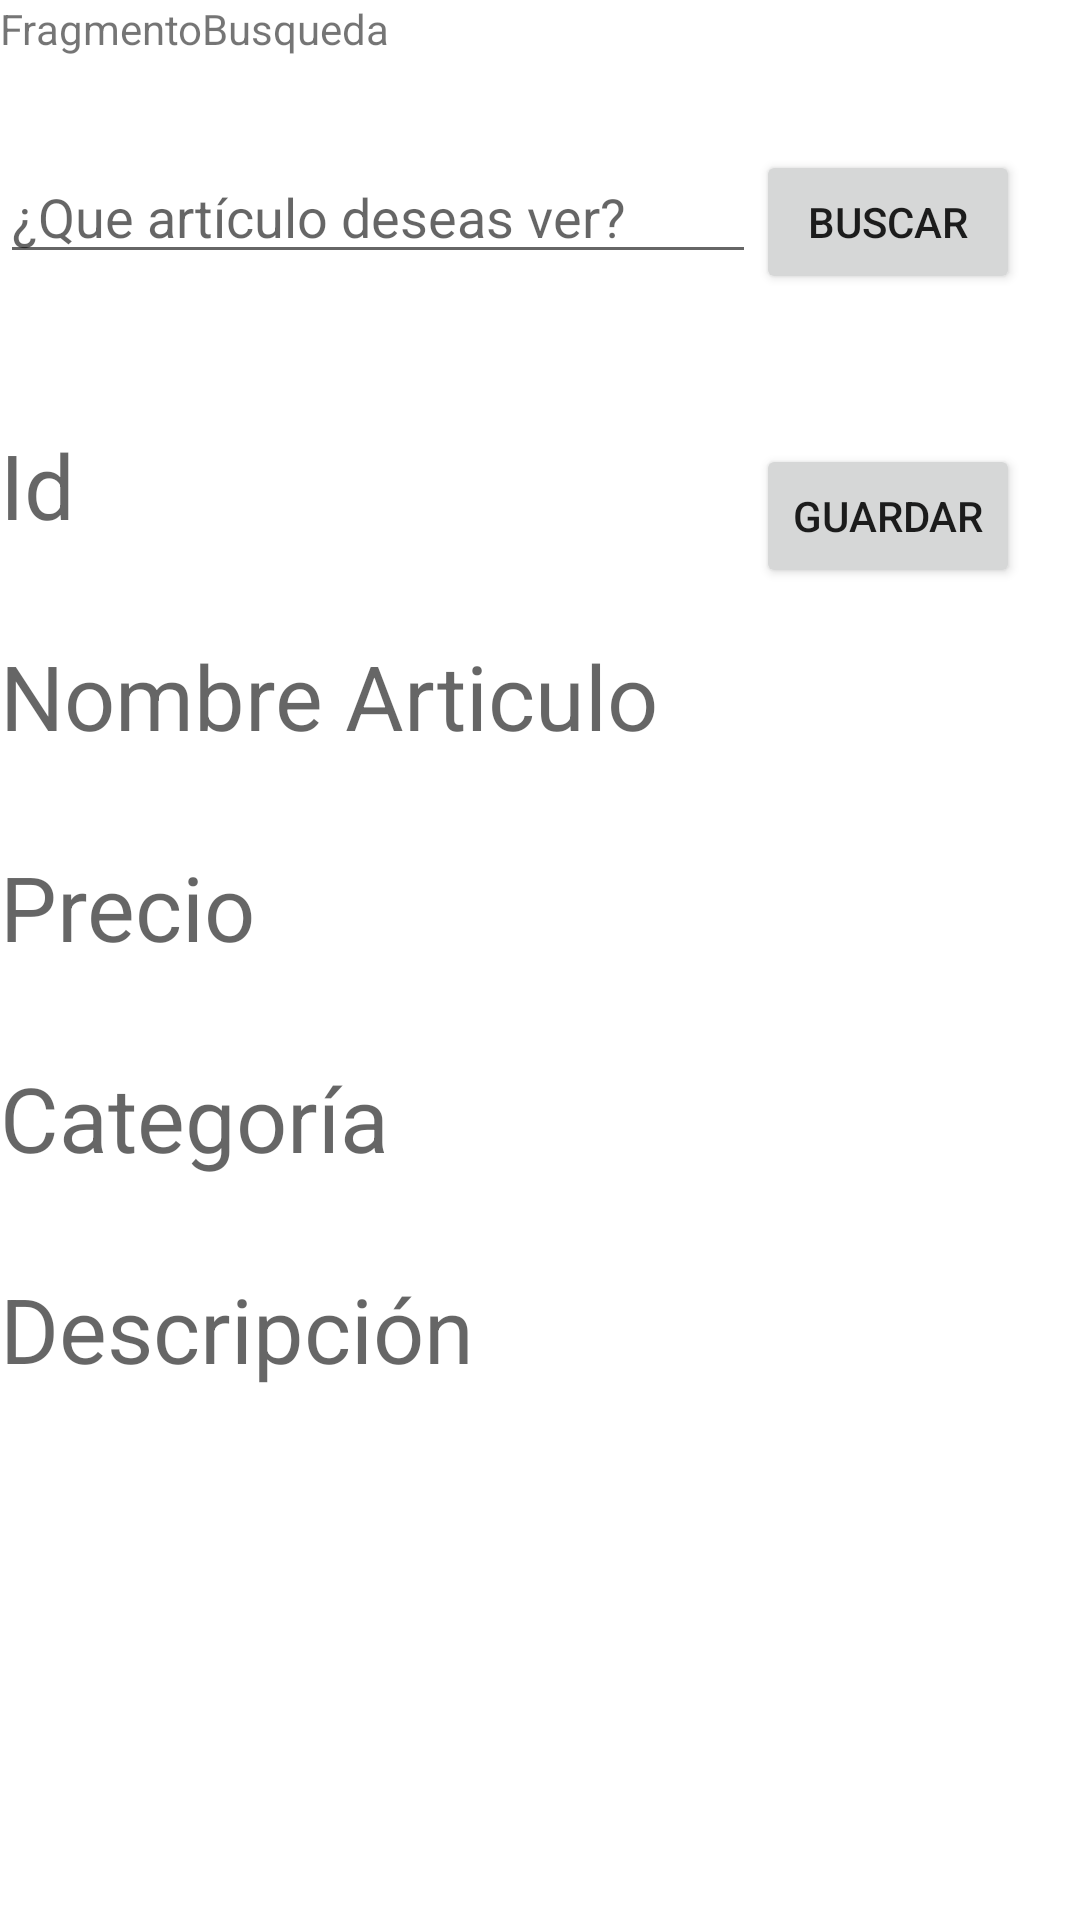

Produce the Android XML layout that renders to this screen, including the resource entries it uses.
<!-- AndroidManifest.xml: application theme Theme.DMovProyectoFinal -->
<!-- res/layout/fragment_busqueda.xml -->
<?xml version="1.0" encoding="utf-8"?>
<androidx.constraintlayout.widget.ConstraintLayout xmlns:android="http://schemas.android.com/apk/res/android"
    xmlns:app="http://schemas.android.com/apk/res-auto"
    xmlns:tools="http://schemas.android.com/tools"
    android:id="@+id/frameLayout3"
    android:layout_width="match_parent"
    android:layout_height="match_parent"
    tools:context=".BusquedaFragment">

    
    <TextView
        android:id="@+id/textView"
        android:layout_width="wrap_content"
        android:layout_height="wrap_content"
        android:text="FragmentoBusqueda"
        app:layout_constraintTop_toTopOf="parent"
        app:layout_constraintLeft_toLeftOf="parent"/>

    <EditText
        android:id="@+id/etSearch"
        android:layout_width="0dp"
        android:layout_height="wrap_content"
        android:hint="¿Que artículo deseas ver?"
        android:layout_marginTop="50dp"
        app:layout_constraintLeft_toLeftOf="parent"
        app:layout_constraintRight_toLeftOf="@id/btnFind"
        app:layout_constraintTop_toTopOf="parent" />

    <Button
        android:id="@+id/btnFind"
        android:layout_width="wrap_content"
        android:layout_height="wrap_content"
        android:text="Buscar"
        android:layout_marginTop="50dp"
        android:layout_marginRight="20dp"
        app:layout_constraintLeft_toRightOf="@id/etSearch"
        app:layout_constraintRight_toRightOf="parent"
        app:layout_constraintTop_toTopOf="parent" />

    <TextView
        android:id="@+id/tvBuscadoId"
        android:layout_width="wrap_content"
        android:layout_height="wrap_content"
        android:hint="Id"
        android:layout_marginTop="50dp"
        android:textSize="30sp"
        app:layout_constraintTop_toBottomOf="@id/etSearch"
        app:layout_constraintLeft_toLeftOf="parent"
        />

    <TextView
        android:id="@+id/tvBuscadoTitle"
        android:layout_width="wrap_content"
        android:layout_height="wrap_content"
        android:hint="Nombre Articulo"
        android:layout_marginTop="30dp"
        android:textSize="30sp"
        app:layout_constraintTop_toBottomOf="@id/tvBuscadoId"
        app:layout_constraintLeft_toLeftOf="parent"
        />

    <TextView
        android:id="@+id/tvBuscadoPrice"
        android:layout_width="wrap_content"
        android:layout_height="wrap_content"
        android:hint="Precio"
        android:layout_marginTop="30dp"
        android:textSize="30sp"
        app:layout_constraintTop_toBottomOf="@id/tvBuscadoTitle"
        app:layout_constraintLeft_toLeftOf="parent"
        />

    <TextView
        android:id="@+id/tvBuscadoCateg"
        android:layout_width="wrap_content"
        android:layout_height="wrap_content"
        android:hint="Categoría"
        android:layout_marginTop="30dp"
        android:textSize="30sp"
        app:layout_constraintTop_toBottomOf="@id/tvBuscadoPrice"
        app:layout_constraintLeft_toLeftOf="parent"
        />

    <TextView
        android:id="@+id/tvBuscadoDesc"
        android:layout_width="wrap_content"
        android:layout_height="wrap_content"
        android:hint="Descripción"
        android:layout_marginTop="30dp"
        android:textSize="30sp"
        app:layout_constraintTop_toBottomOf="@id/tvBuscadoCateg"
        app:layout_constraintLeft_toLeftOf="parent"
        />

    <Button
        android:id="@+id/btnSave"
        android:layout_width="wrap_content"
        android:layout_height="wrap_content"
        android:text="Guardar"
        android:layout_marginTop="50dp"
        android:layout_marginRight="20dp"
        app:layout_constraintRight_toRightOf="parent"
        app:layout_constraintTop_toBottomOf="@id/btnFind" />

</androidx.constraintlayout.widget.ConstraintLayout>
<!-- resources referenced by this layout -->
<resources>
  <style name="Theme.DMovProyectoFinal" parent="Theme.MaterialComponents.DayNight.DarkActionBar">
          
          <item name="colorPrimary">@color/purple_500</item>
          <item name="colorPrimaryVariant">@color/purple_700</item>
          <item name="colorOnPrimary">@color/white</item>
          
          <item name="colorSecondary">@color/teal_200</item>
          <item name="colorSecondaryVariant">@color/teal_700</item>
          <item name="colorOnSecondary">@color/black</item>
          
          <item name="android:statusBarColor" tools:targetApi="l">?attr/colorPrimaryVariant</item>
          
      </style>
  <color name="purple_500">#FF6200EE</color>
  <color name="purple_700">#FF3700B3</color>
  <color name="white">#FFFFFFFF</color>
  <color name="teal_200">#FF03DAC5</color>
  <color name="teal_700">#FF018786</color>
  <color name="black">#FF000000</color>
</resources>
